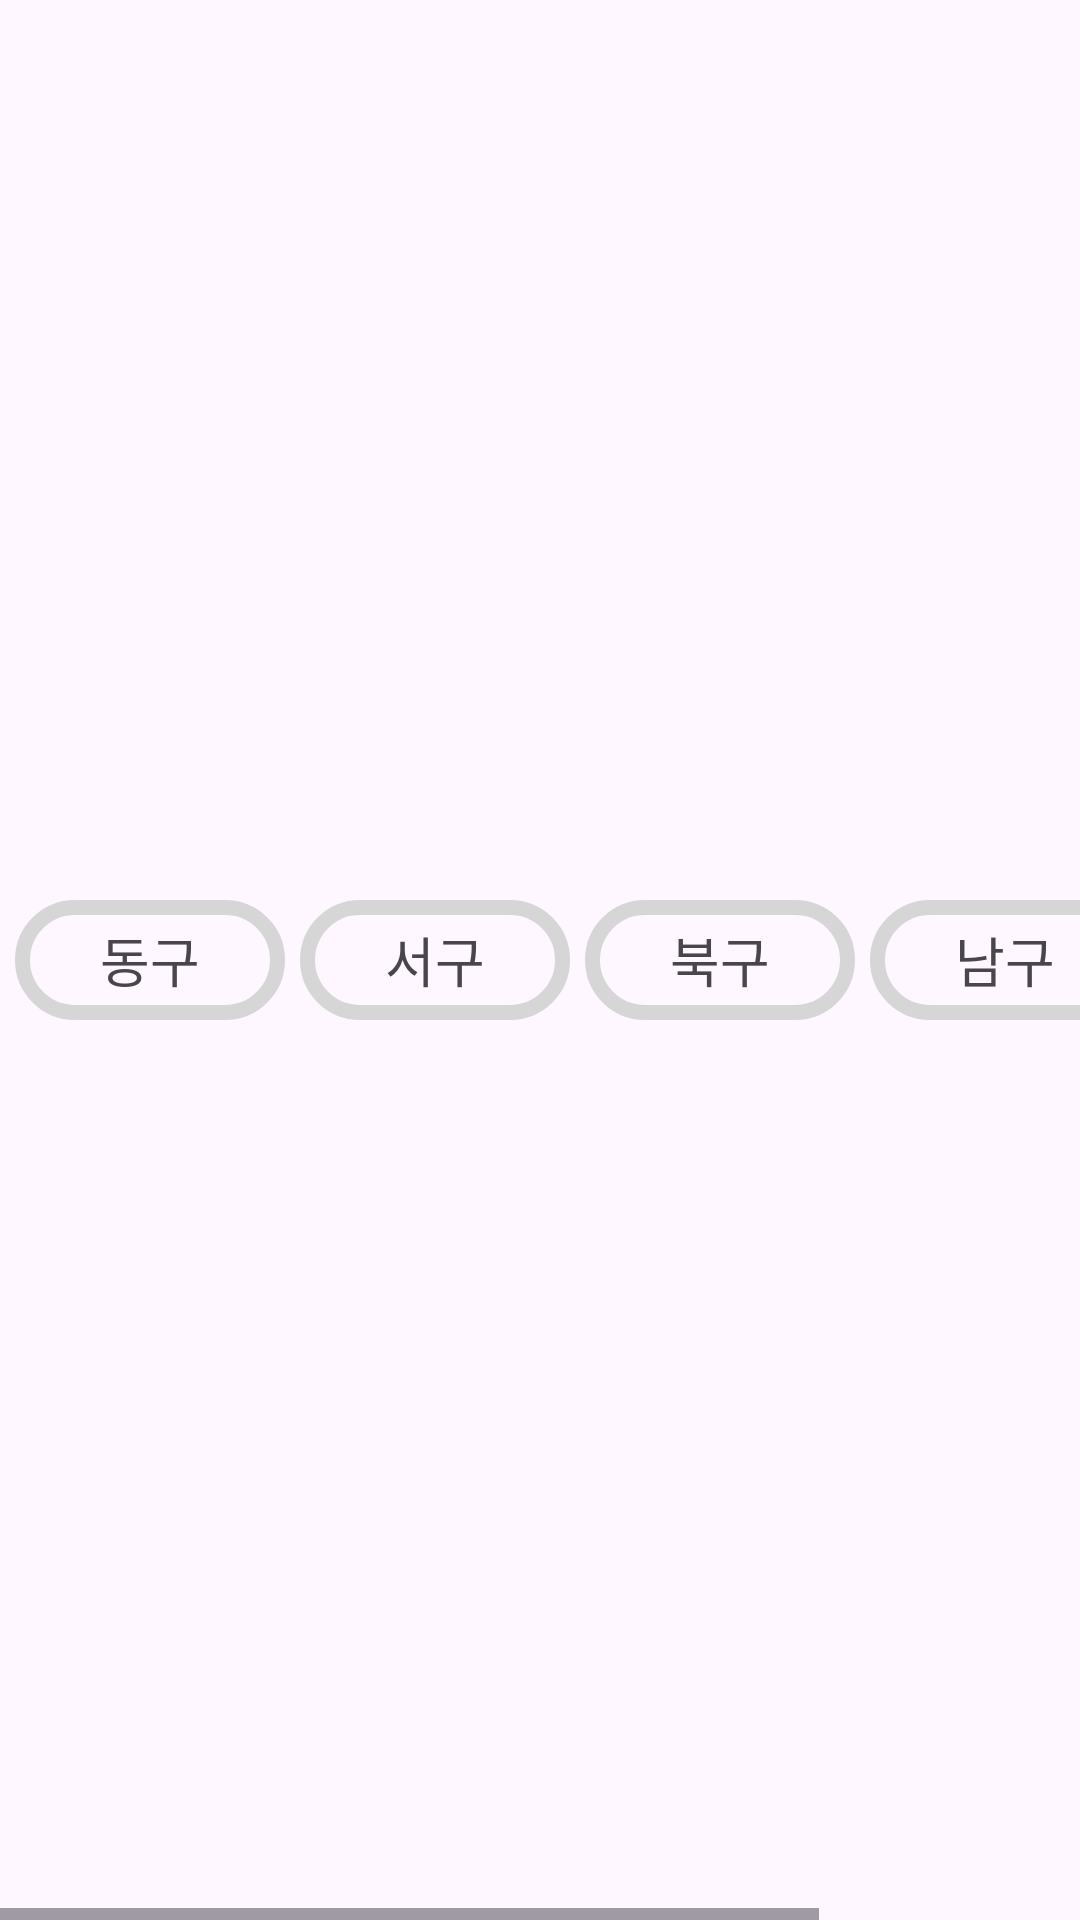

This screen was rendered from an Android layout file. Write that file and the resources it references.
<!-- AndroidManifest.xml: application theme Theme.Material3.Light.NoActionBar -->
<!-- res/layout/page2_first.xml -->
<?xml version="1.0" encoding="utf-8"?>
<LinearLayout xmlns:android="http://schemas.android.com/apk/res/android"
    xmlns:app="http://schemas.android.com/apk/res-auto"
    android:layout_width="match_parent"
    android:layout_height="60dp"
    android:orientation="vertical">

    <HorizontalScrollView
        android:layout_width="match_parent"
        android:layout_height="match_parent">

        <LinearLayout
            android:layout_width="wrap_content"
            android:layout_height="match_parent"
            android:orientation="horizontal">

            <LinearLayout
                android:layout_width="match_parent"
                android:layout_height="match_parent"
                android:layout_marginStart="5dp"
                android:layout_marginRight="5dp"
                android:layout_weight="1"
                android:gravity="center"
                android:orientation="horizontal">

                <TextView
                    android:id="@+id/btn_sort1"
                    android:layout_width="90dp"
                    android:layout_height="40dp"
                    android:layout_weight="1"
                    android:background="@drawable/button_page2_sort"
                    android:gravity="center"
                    android:text="동구"
                    android:textSize="18sp" />

            </LinearLayout>

            <LinearLayout
                android:layout_width="match_parent"
                android:layout_height="match_parent"
                android:layout_marginLeft="5dp"
                android:layout_weight="1"
                android:gravity="center"
                android:orientation="horizontal">

                <TextView
                    android:id="@+id/btn_sort2"
                    android:layout_width="90dp"
                    android:layout_height="40dp"
                    android:layout_weight="1"
                    android:background="@drawable/button_page2_sort"
                    android:gravity="center"
                    android:text="서구"
                    android:textSize="18sp" />

            </LinearLayout>

            <LinearLayout
                android:layout_width="match_parent"
                android:layout_height="match_parent"
                android:layout_marginLeft="5dp"
                android:layout_weight="1"
                android:gravity="center"
                android:orientation="horizontal">

                <TextView
                    android:id="@+id/btn_sort3"
                    android:layout_width="90dp"
                    android:layout_height="40dp"
                    android:layout_weight="1"
                    android:background="@drawable/button_page2_sort"
                    android:gravity="center"
                    android:text="북구"
                    android:textSize="18sp" />

            </LinearLayout>

            <LinearLayout
                android:layout_width="match_parent"
                android:layout_height="match_parent"
                android:layout_marginLeft="5dp"
                android:layout_weight="1"
                android:gravity="center"
                android:orientation="horizontal">

                <TextView
                    android:id="@+id/btn_sort4"
                    android:layout_width="90dp"
                    android:layout_height="40dp"
                    android:layout_weight="1"
                    android:background="@drawable/button_page2_sort"
                    android:gravity="center"
                    android:text="남구"
                    android:textSize="18sp" />

            </LinearLayout>

            <LinearLayout
                android:layout_width="match_parent"
                android:layout_height="match_parent"
                android:layout_marginLeft="5dp"
                android:layout_weight="1"
                android:gravity="center"
                android:orientation="horizontal">

                <TextView
                    android:id="@+id/btn_sort5"
                    android:layout_width="90dp"
                    android:layout_height="40dp"
                    android:layout_weight="1"
                    android:background="@drawable/button_page2_sort"
                    android:gravity="center"
                    android:text="광산구"
                    android:textSize="18sp" />

            </LinearLayout>

        </LinearLayout>
    </HorizontalScrollView>

</LinearLayout>
<!-- resources referenced by this layout -->
<resources>
  <!-- drawable button_page2_sort (drawable) -->
  <?xml version="1.0" encoding="utf-8"?>
  <selector xmlns:android="http://schemas.android.com/apk/res/android">
      <item android:state_selected="true" >
          <shape>
              <stroke android:width="3dp" android:color="@color/mainBlue"/>
              <solid android:color="@color/mainBlue"></solid>
              <corners
                  android:radius="20dp" />
  
          </shape>
      </item>
  
      <item>
          <shape android:shape="rectangle">
              <stroke android:width="5dp" android:color="@color/darkGray"/>
  
              <corners
                  android:radius="20dp"/>
          </shape>
      </item>
  </selector>
  <color name="mainBlue">#6fc1e1</color>
  <color name="darkGray">#d6d6d6</color>
</resources>
